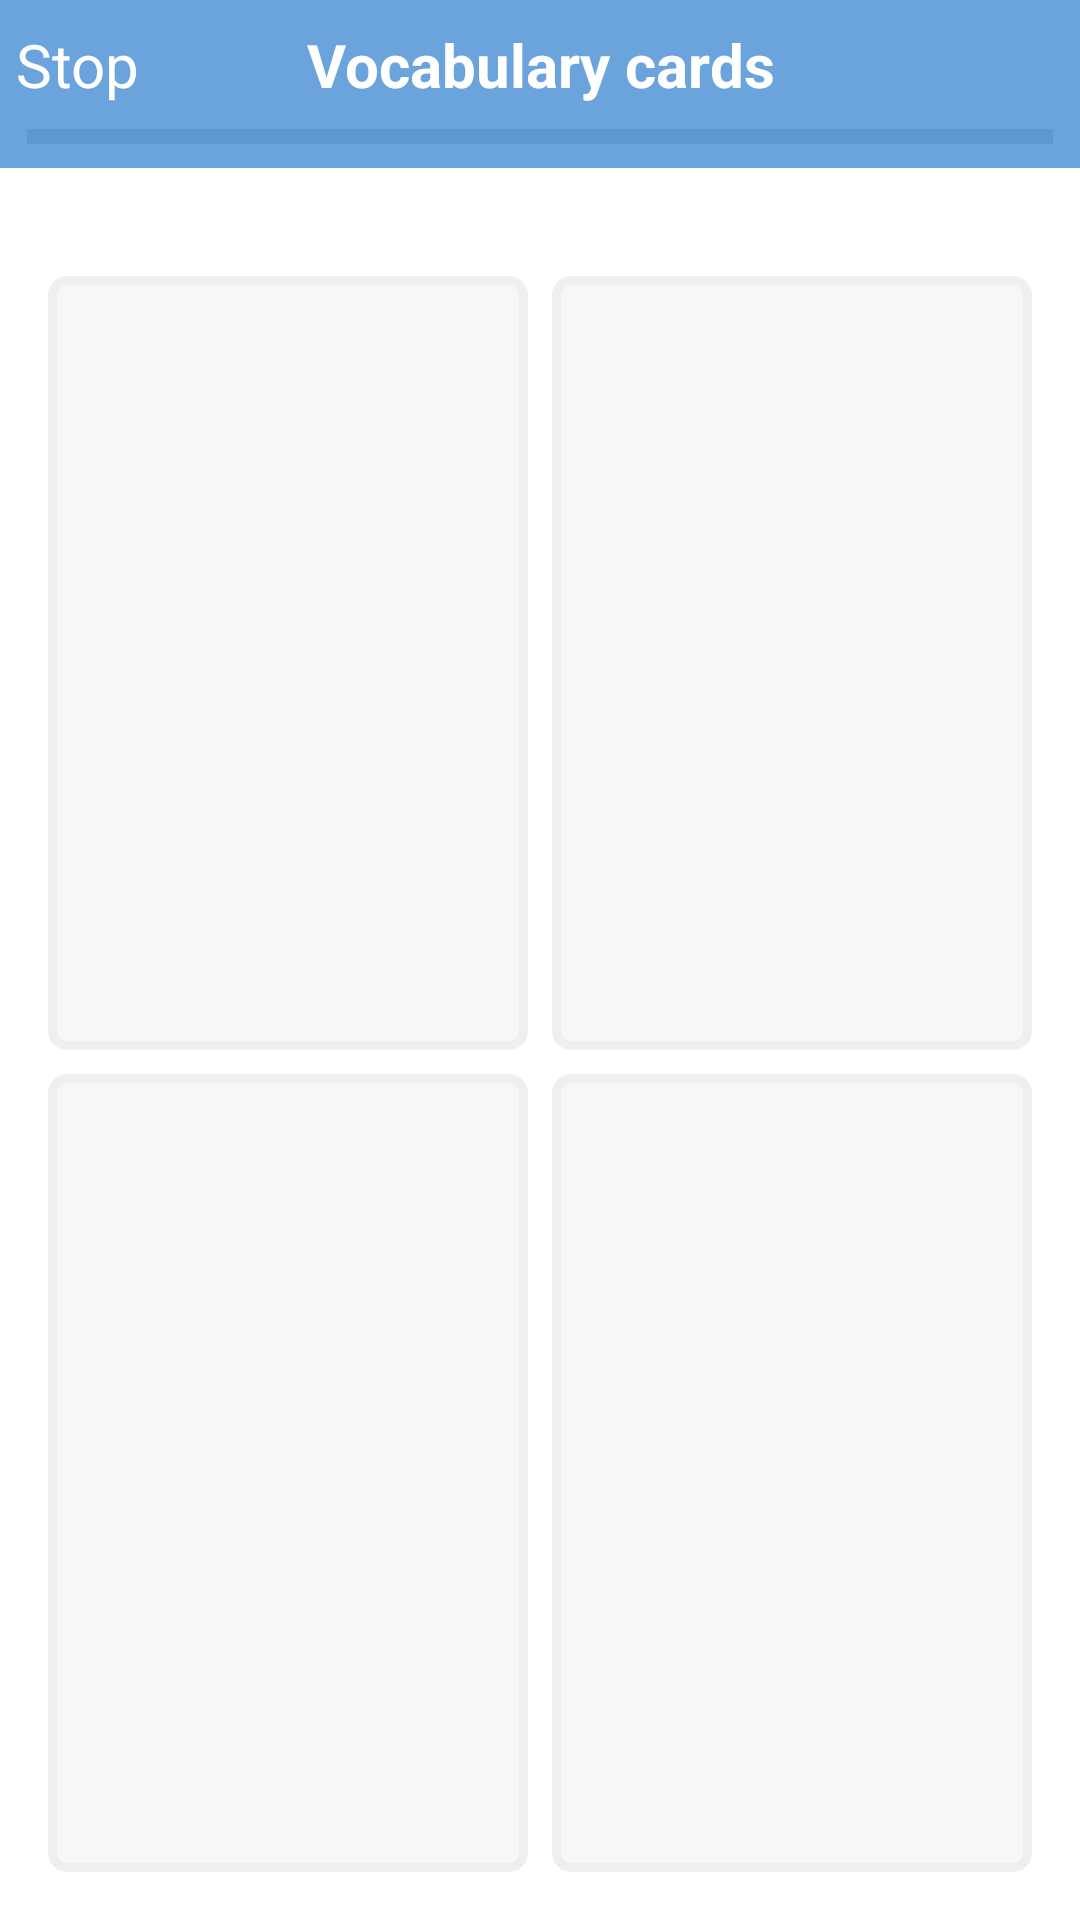

Layout XML and referenced resources for this Android screen:
<!-- AndroidManifest.xml: application theme AppTheme -->
<!-- res/layout/card_layout.xml -->
<?xml version="1.0" encoding="utf-8"?>
<LinearLayout xmlns:android="http://schemas.android.com/apk/res/android"
    xmlns:app="http://schemas.android.com/apk/res-auto"
    android:layout_width="match_parent"
    android:layout_height="match_parent"
    android:background="@color/white"
    android:orientation="vertical"
    android:weightSum="100">

    <LinearLayout
        android:layout_width="match_parent"
        android:layout_height="wrap_content"
        android:background="@color/blue"
        android:gravity="center_vertical"
        android:minHeight="?attr/actionBarSize"
        android:orientation="vertical"
        android:paddingBottom="5dp"
        android:paddingLeft="4dp"
        android:paddingRight="4dp"
        android:paddingTop="5dp">

        <RelativeLayout
            android:layout_width="match_parent"
            android:layout_height="wrap_content">

            <TextView
                android:id="@+id/stop_btn"
                style="@style/AppTheme.Toolbar.Title"
                android:layout_width="wrap_content"
                android:layout_height="wrap_content"
                android:layout_alignParentLeft="true"
                android:layout_centerVertical="true"
                android:drawableLeft="@drawable/ic_stop_white_18dp"
                android:paddingLeft="1dp"
                android:text="@string/stop_btn"
                android:textColor="@color/white"
                android:textStyle="normal" />

            <TextView
                android:id="@+id/toolbar_title"
                style="@style/AppTheme.Toolbar.Title"
                android:layout_width="wrap_content"
                android:layout_height="wrap_content"
                android:layout_centerInParent="true"
                android:ellipsize="end"
                android:gravity="center"
                android:singleLine="true"
                android:text="@string/vocabulary_cards"
                android:textColor="@color/white" />

        </RelativeLayout>

        <Space
            android:layout_width="match_parent"
            android:layout_height="8dp" />

        <ProgressBar
            android:id="@+id/progress_bar"
            style="?android:attr/progressBarStyleHorizontal"
            android:layout_width="match_parent"
            android:layout_height="5dp"
            android:layout_marginLeft="5dp"
            android:layout_marginRight="5dp"
            android:progressDrawable="@drawable/progress_bar" />

    </LinearLayout>

    <Space
        android:layout_width="match_parent"
        android:layout_height="20dp" />

    <LinearLayout
        android:layout_width="match_parent"
        android:layout_height="0dp"
        android:layout_weight="50"
        android:orientation="horizontal"
        android:paddingBottom="8dp"
        android:paddingLeft="@dimen/activity_horizontal_margin"
        android:paddingRight="@dimen/activity_horizontal_margin"
        android:paddingTop="@dimen/activity_vertical_margin">

        <TextView
            android:id="@+id/l_sentence"
            style="@style/Card"
            android:background="@drawable/grey_card_bg" />

        <Space
            android:layout_width="8dp"
            android:layout_height="match_parent" />

        <TextView
            android:id="@+id/r_sentence"
            style="@style/Card"
            android:background="@drawable/grey_card_bg" />

    </LinearLayout>

    <LinearLayout
        android:layout_width="match_parent"
        android:layout_height="0dp"
        android:layout_weight="50"
        android:orientation="horizontal"
        android:paddingBottom="@dimen/activity_vertical_margin"
        android:paddingLeft="@dimen/activity_horizontal_margin"
        android:paddingRight="@dimen/activity_horizontal_margin">

        <TextView
            android:id="@+id/l_translation"
            style="@style/Card"
            android:background="@drawable/grey_card_bg" />

        <Space
            android:layout_width="8dp"
            android:layout_height="match_parent" />

        <TextView
            android:id="@+id/r_translation"
            style="@style/Card"
            android:background="@drawable/grey_card_bg" />

    </LinearLayout>

</LinearLayout>
<!-- resources referenced by this layout -->
<resources>
  <color name="blue">#6BA3DC</color>
  <color name="white">#FFFFFF</color>
  <dimen name="activity_horizontal_margin">16dp</dimen>
  <dimen name="activity_vertical_margin">16dp</dimen>
  <!-- drawable grey_card_bg (drawable) -->
  <?xml version="1.0" encoding="UTF-8"?>
  <shape xmlns:android="http://schemas.android.com/apk/res/android">
  
      <solid android:color="@color/grey" />
  
      <stroke
          android:width="3dp"
          android:color="@color/dark_grey" />
  
      <padding
          android:bottom="2dp"
          android:left="2dp"
          android:right="2dp"
          android:top="2dp" />
  
      <corners
          android:bottomLeftRadius="5dp"
          android:bottomRightRadius="5dp"
          android:topLeftRadius="5dp"
          android:topRightRadius="5dp" />
  
  </shape>
  <!-- drawable progress_bar (drawable) -->
  <?xml version="1.0" encoding="utf-8"?>
  <layer-list xmlns:android="http://schemas.android.com/apk/res/android">
      <item android:id="@android:id/background">
          <shape>
              <solid android:color="#5E97D2" />
          </shape>
      </item>
  
      <item android:id="@android:id/secondaryProgress">
          <clip>
              <shape>
                  <solid android:color="@color/white" />
              </shape>
          </clip>
      </item>
      <item android:id="@android:id/progress">
          <clip>
              <shape>
                  <solid android:color="@color/white" />
              </shape>
          </clip>
      </item>
  
  </layer-list>
  <string name="stop_btn">Stop</string>
  <string name="vocabulary_cards">Vocabulary cards</string>
  <style name="AppTheme.Toolbar.Title" parent="TextAppearance.Widget.AppCompat.Toolbar.Title">
          <item name="android:textStyle">bold</item>
          <item name="android:layout_gravity">center</item>
          <item name="android:fontFamily">sans-serif</item>
          <item name="android:gravity">center</item>
      </style>
  <style name="Card">
          <item name="android:layout_width">0dp</item>
          <item name="android:layout_weight">50</item>
          <item name="android:layout_height">match_parent</item>
          <item name="android:textSize">@dimen/card_text_size</item>
          <item name="android:textStyle">bold</item>
          <item name="android:layout_gravity">center</item>
          <item name="android:gravity">center</item>
          <item name="android:textColor">@color/text_grey</item>
      </style>
  <style name="AppTheme" parent="Theme.AppCompat.Light">
          <item name="windowActionBar">false</item>
          <item name="windowNoTitle">true</item>
      </style>
  <color name="grey">#F7F7F7</color>
  <color name="dark_grey">#EFEFEF</color>
  <dimen name="card_text_size">20dp</dimen>
  <color name="text_grey">#827C7C</color>
</resources>
